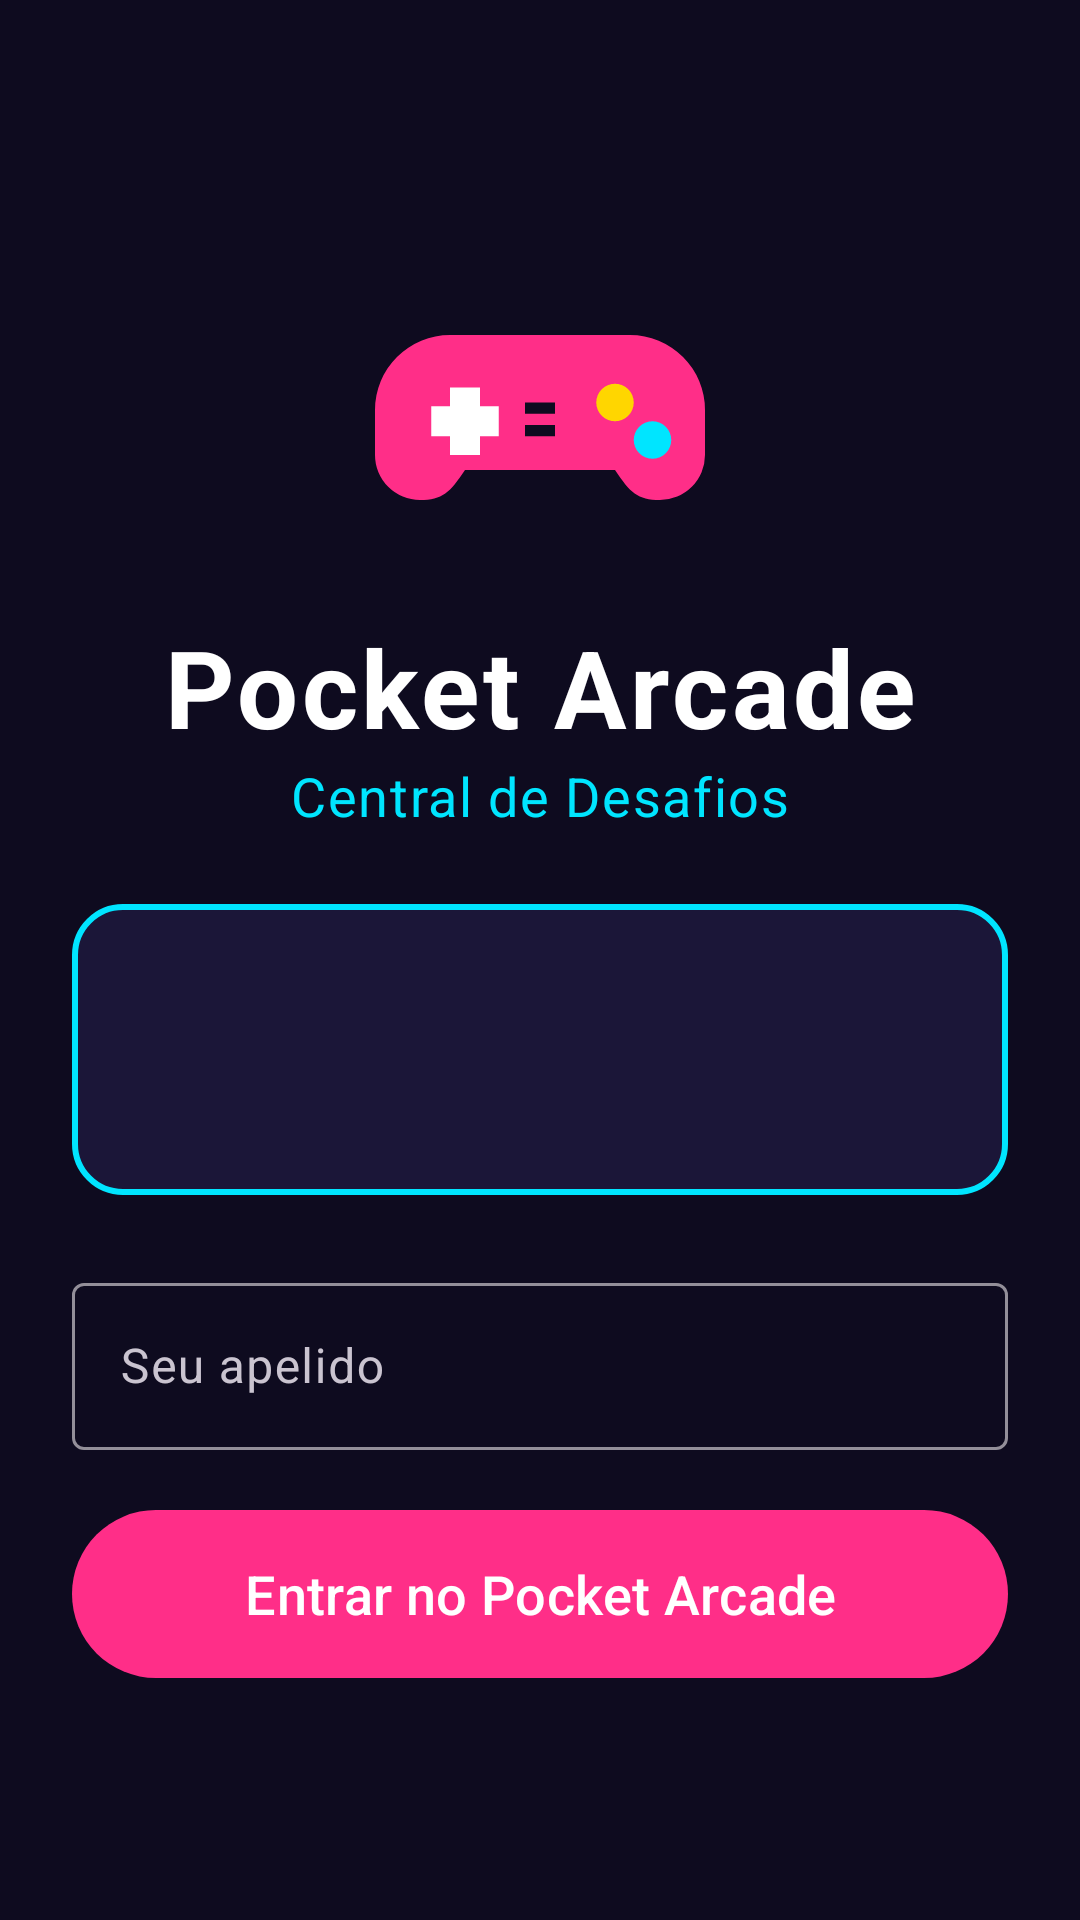

Layout XML and referenced resources for this Android screen:
<!-- AndroidManifest.xml: application theme Theme.PocketArcade -->
<!-- res/layout/activity_apresentacao.xml -->
<?xml version="1.0" encoding="utf-8"?>
<androidx.core.widget.NestedScrollView xmlns:android="http://schemas.android.com/apk/res/android"
    xmlns:app="http://schemas.android.com/apk/res-auto"
    android:id="@+id/raiz"
    android:layout_width="match_parent"
    android:layout_height="match_parent"
    android:clipToPadding="false"
    android:fillViewport="true">

    <androidx.constraintlayout.widget.ConstraintLayout
        android:layout_width="match_parent"
        android:layout_height="wrap_content"
        android:padding="@dimen/espaco_grande">

        <ImageView
            android:id="@+id/ivLogo"
            android:layout_width="@dimen/logo_tamanho"
            android:layout_height="@dimen/logo_tamanho"
            android:contentDescription="@string/logo_descricao"
            android:src="@drawable/ic_logo"
            app:layout_constraintBottom_toTopOf="@+id/tvTitulo"
            app:layout_constraintEnd_toEndOf="parent"
            app:layout_constraintStart_toStartOf="parent"
            app:layout_constraintTop_toTopOf="parent"
            app:layout_constraintVertical_chainStyle="packed" />

        <TextView
            android:id="@+id/tvTitulo"
            style="@style/Texto.Titulo"
            android:layout_width="0dp"
            android:layout_height="wrap_content"
            android:layout_marginTop="@dimen/espaco_pequeno"
            android:gravity="center"
            android:text="@string/app_name"
            android:textSize="36sp"
            app:layout_constraintBottom_toTopOf="@+id/tvSubtitulo"
            app:layout_constraintEnd_toEndOf="parent"
            app:layout_constraintStart_toStartOf="parent"
            app:layout_constraintTop_toBottomOf="@+id/ivLogo" />

        <TextView
            android:id="@+id/tvSubtitulo"
            style="@style/Texto.Subtitulo"
            android:layout_width="0dp"
            android:layout_height="wrap_content"
            android:gravity="center"
            android:text="@string/subtitulo_app"
            app:layout_constraintBottom_toTopOf="@+id/cardIntegrantes"
            app:layout_constraintEnd_toEndOf="parent"
            app:layout_constraintStart_toStartOf="parent"
            app:layout_constraintTop_toBottomOf="@+id/tvTitulo" />

        <LinearLayout
            android:id="@+id/cardIntegrantes"
            android:layout_width="0dp"
            android:layout_height="wrap_content"
            android:layout_marginTop="@dimen/espaco_grande"
            android:background="@drawable/bg_card"
            android:orientation="vertical"
            android:padding="@dimen/espaco_medio"
            app:layout_constraintBottom_toTopOf="@+id/tilApelido"
            app:layout_constraintEnd_toEndOf="parent"
            app:layout_constraintStart_toStartOf="parent"
            app:layout_constraintTop_toBottomOf="@+id/tvSubtitulo">

            <TextView
                android:id="@+id/tvIntegrante1Nome"
                style="@style/Texto.Corpo"
                android:layout_width="match_parent"
                android:layout_height="wrap_content"
                android:textColor="@color/text_primary"
                android:textStyle="bold" />

            <TextView
                android:id="@+id/tvIntegrante1Matricula"
                style="@style/Texto.Corpo"
                android:layout_width="match_parent"
                android:layout_height="wrap_content" />

            <TextView
                android:id="@+id/tvIntegrante1Curso"
                style="@style/Texto.Corpo"
                android:layout_width="match_parent"
                android:layout_height="wrap_content" />

            <LinearLayout
                android:id="@+id/blocoIntegrante2"
                android:layout_width="match_parent"
                android:layout_height="wrap_content"
                android:layout_marginTop="@dimen/espaco_medio"
                android:orientation="vertical"
                android:visibility="gone">

                <TextView
                    android:id="@+id/tvIntegrante2Nome"
                    style="@style/Texto.Corpo"
                    android:layout_width="match_parent"
                    android:layout_height="wrap_content"
                    android:textColor="@color/text_primary"
                    android:textStyle="bold" />

                <TextView
                    android:id="@+id/tvIntegrante2Matricula"
                    style="@style/Texto.Corpo"
                    android:layout_width="match_parent"
                    android:layout_height="wrap_content" />

                <TextView
                    android:id="@+id/tvIntegrante2Curso"
                    style="@style/Texto.Corpo"
                    android:layout_width="match_parent"
                    android:layout_height="wrap_content" />
            </LinearLayout>
        </LinearLayout>

        <com.google.android.material.textfield.TextInputLayout
            android:id="@+id/tilApelido"
            android:layout_width="0dp"
            android:layout_height="wrap_content"
            android:layout_marginTop="@dimen/espaco_grande"
            android:hint="@string/hint_apelido"
            app:layout_constraintBottom_toTopOf="@+id/btnEntrar"
            app:layout_constraintEnd_toEndOf="parent"
            app:layout_constraintStart_toStartOf="parent"
            app:layout_constraintTop_toBottomOf="@+id/cardIntegrantes">

            <com.google.android.material.textfield.TextInputEditText
                android:id="@+id/etApelido"
                android:layout_width="match_parent"
                android:layout_height="wrap_content"
                android:imeOptions="actionDone"
                android:inputType="textPersonName|textCapWords"
                android:maxLength="20"
                android:maxLines="1" />
        </com.google.android.material.textfield.TextInputLayout>

        <com.google.android.material.button.MaterialButton
            android:id="@+id/btnEntrar"
            android:layout_width="0dp"
            android:layout_height="64dp"
            android:layout_marginTop="@dimen/espaco_medio"
            android:text="@string/entrar"
            android:textSize="18sp"
            app:layout_constraintBottom_toTopOf="@+id/tvUltimoModulo"
            app:layout_constraintEnd_toEndOf="parent"
            app:layout_constraintStart_toStartOf="parent"
            app:layout_constraintTop_toBottomOf="@+id/tilApelido" />

        <TextView
            android:id="@+id/tvUltimoModulo"
            style="@style/Texto.Subtitulo"
            android:layout_width="0dp"
            android:layout_height="wrap_content"
            android:layout_marginTop="@dimen/espaco_medio"
            android:gravity="center"
            android:textColor="@color/neon_yellow"
            android:visibility="gone"
            app:layout_constraintBottom_toBottomOf="parent"
            app:layout_constraintEnd_toEndOf="parent"
            app:layout_constraintStart_toStartOf="parent"
            app:layout_constraintTop_toBottomOf="@+id/btnEntrar" />

    </androidx.constraintlayout.widget.ConstraintLayout>
</androidx.core.widget.NestedScrollView>
<!-- resources referenced by this layout -->
<resources>
  <color name="neon_yellow">#FFD600</color>
  <color name="text_primary">#FFFFFF</color>
  <dimen name="espaco_grande">24dp</dimen>
  <dimen name="espaco_medio">16dp</dimen>
  <dimen name="espaco_pequeno">8dp</dimen>
  <dimen name="logo_tamanho">120dp</dimen>
  <!-- drawable bg_card (drawable) -->
  <?xml version="1.0" encoding="utf-8"?>
  <shape xmlns:android="http://schemas.android.com/apk/res/android"
      android:shape="rectangle">
      <solid android:color="@color/surface" />
      <corners android:radius="@dimen/raio_card" />
      <stroke
          android:width="@dimen/borda_card"
          android:color="@color/neon_cyan" />
  </shape>
  <!-- drawable ic_logo (drawable) -->
  <?xml version="1.0" encoding="utf-8"?>
  <vector xmlns:android="http://schemas.android.com/apk/res/android"
      android:width="96dp"
      android:height="96dp"
      android:viewportWidth="96"
      android:viewportHeight="96">
      <path
          android:fillColor="@color/neon_pink"
          android:pathData="M24,28 H72 A20,20 0 0 1 92,48 L92,60 A12,12 0 0 1 80,72 C74,72 72,70 68,64 H28 C24,70 22,72 16,72 A12,12 0 0 1 4,60 L4,48 A20,20 0 0 1 24,28 Z" />
      <path
          android:fillColor="@color/white"
          android:pathData="M24,42 h8 v5 h5 v8 h-5 v5 h-8 v-5 h-5 v-8 h5 z" />
      <path
          android:fillColor="@color/neon_yellow"
          android:pathData="M68,46 m-5,0 a5,5 0 1 0 10,0 a5,5 0 1 0 -10,0" />
      <path
          android:fillColor="@color/neon_cyan"
          android:pathData="M78,56 m-5,0 a5,5 0 1 0 10,0 a5,5 0 1 0 -10,0" />
      <path
          android:fillColor="@color/bg"
          android:pathData="M44,46 h8 v3 h-8 z M44,52 h8 v3 h-8 z" />
  </vector>
  <string name="app_name">Pocket Arcade</string>
  <string name="entrar">Entrar no Pocket Arcade</string>
  <string name="hint_apelido">Seu apelido</string>
  <string name="logo_descricao">Logotipo do Pocket Arcade: um controle de videogame</string>
  <string name="subtitulo_app">Central de Desafios</string>
  <style name="Texto.Corpo">
          <item name="android:textColor">@color/text_secondary</item>
          <item name="android:textSize">@dimen/texto_corpo</item>
      </style>
  <style name="Texto.Subtitulo">
          <item name="android:textColor">@color/neon_cyan</item>
          <item name="android:textSize">@dimen/texto_subtitulo</item>
      </style>
  <style name="Texto.Titulo">
          <item name="android:textColor">@color/text_primary</item>
          <item name="android:textSize">@dimen/texto_titulo</item>
          <item name="android:textStyle">bold</item>
      </style>
  <style name="Theme.PocketArcade" parent="Theme.Material3.Dark.NoActionBar">
          <item name="colorPrimary">@color/neon_pink</item>
          <item name="colorOnPrimary">@color/white</item>
          <item name="colorSecondary">@color/neon_cyan</item>
          <item name="colorOnSecondary">@color/bg</item>
          <item name="colorSurface">@color/surface</item>
          <item name="colorOnSurface">@color/text_primary</item>
          <item name="colorError">@color/error</item>
          <item name="android:colorBackground">@color/bg</item>
          <item name="android:windowBackground">@color/bg</item>
          <item name="android:statusBarColor">@color/bg</item>
          <item name="android:navigationBarColor">@color/bg</item>
          <item name="android:textColorPrimary">@color/text_primary</item>
          <item name="android:textColorSecondary">@color/text_secondary</item>
      </style>
  <color name="surface">#1B1638</color>
  <dimen name="raio_card">16dp</dimen>
  <dimen name="borda_card">2dp</dimen>
  <color name="neon_cyan">#00E5FF</color>
  <color name="neon_pink">#FF2E88</color>
  <color name="white">#FFFFFF</color>
  <color name="bg">#0E0B1F</color>
  <color name="text_secondary">#B8B3D9</color>
  <dimen name="texto_corpo">16sp</dimen>
  <dimen name="texto_subtitulo">18sp</dimen>
  <dimen name="texto_titulo">28sp</dimen>
  <color name="error">#FF5252</color>
</resources>
